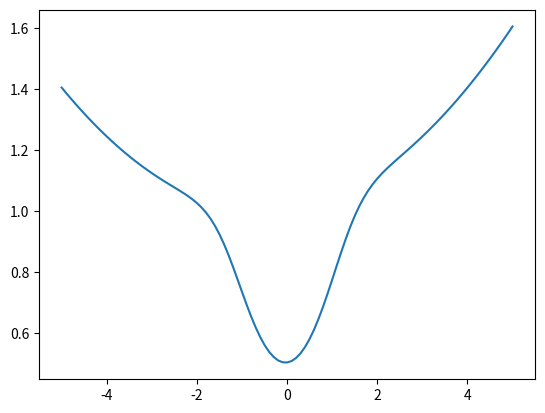

This chart was generated by the following Python code:
import numpy as np
import matplotlib.pyplot as plt

# construct the function
start = -5
stop = 5
step = 0.1

x = np.arange(start, stop + step, step)
y = 1 / (1 + np.exp(-x**2)) + (2 * x + 1)**2 / 200 

# gradient descent (1st order)

# newton-type (2nd order)



plt.plot(x, y)
plt.show()

